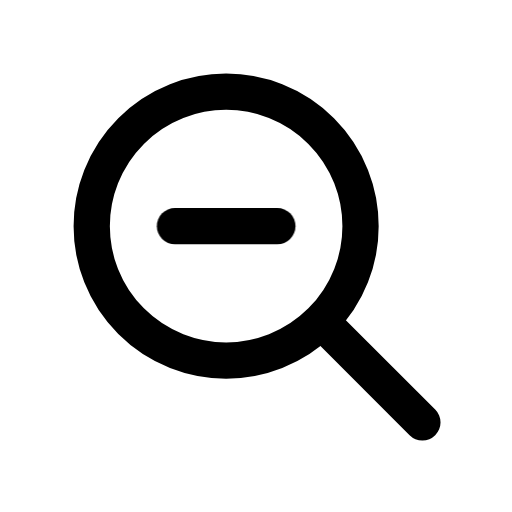
t = 0.00 s
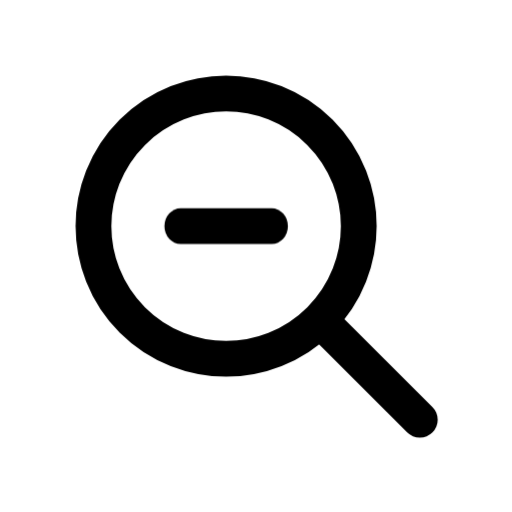
t = 0.07 s
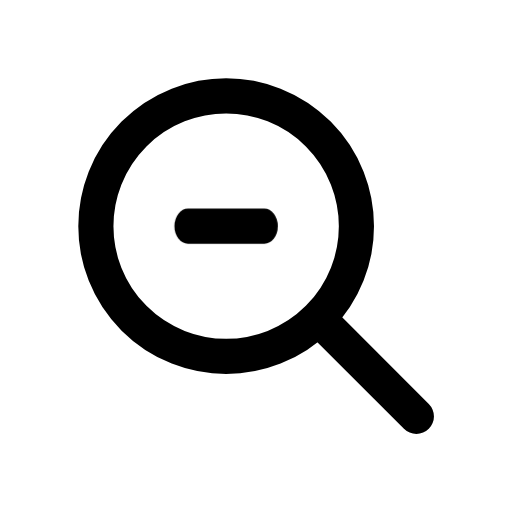
t = 0.14 s
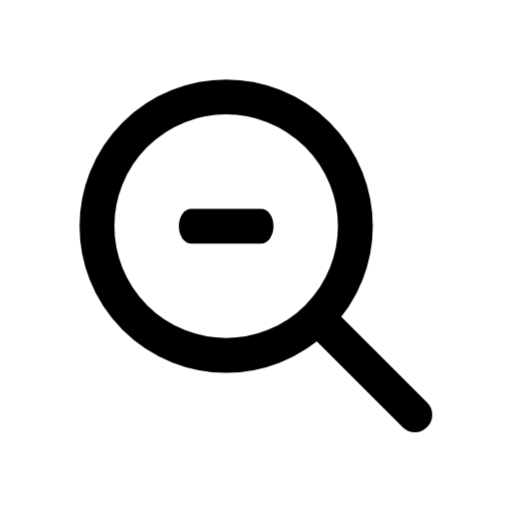
t = 0.19 s
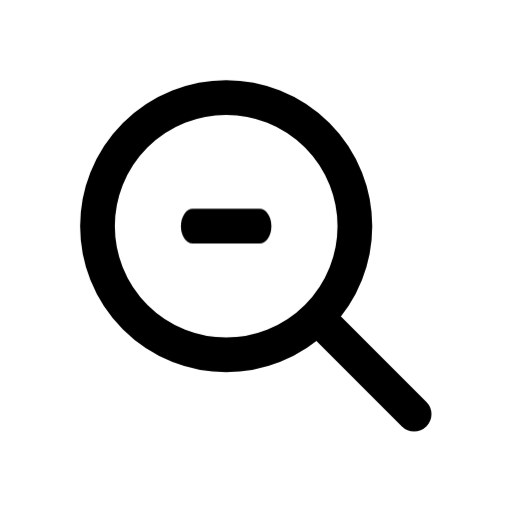
t = 0.29 s
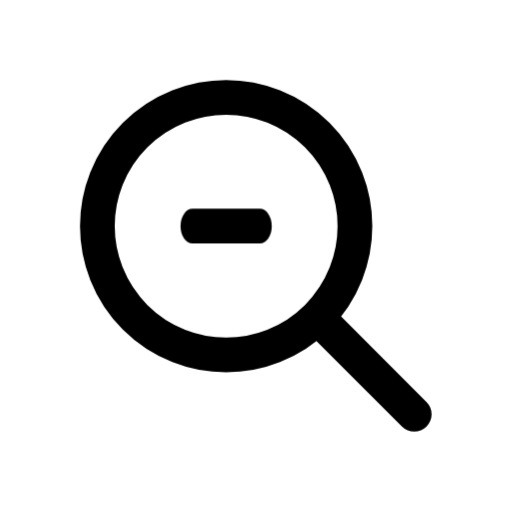
t = 0.34 s

The animated SVG that drew these frames (rendered in a browser with its animation timeline set to each time). Animation: 1 CSS @keyframes rule; one cycle of 0.34 s.

<svg xmlns="http://www.w3.org/2000/svg" class="mu-icon mu-ic-zoom-out" width="24" height="24" viewBox="0 0 24 24">
<!-- MetalUI icon: Zoom Out. Hover: minus narrows, lens recedes. Press (:active or data-state="press"): lens shrinks. Reduced motion: static. -->
<style>
.mu-icon{--sw:1.7;--k-spring:linear(0,0.0117,0.0435,0.0909,0.1499,0.217,0.2892,0.3637,0.4386,0.512,0.5826,0.6494,0.7114,0.7683,0.8196,0.8654,0.9056,0.9403,0.9698,0.9944,1.0145,1.0305,1.0428,1.0518,1.0579,1.0616,1.0632,1.063,1.0615,1.0588,1.0554,1.0513,1.0468,1.0422,1.0374,1.0327,1.0282,1.0238,1.0198,1.0161,1.0127,1.0096,1.007,1.0046,1);--k-soft:linear(0,0.0063,0.0235,0.0493,0.0818,0.1194,0.1605,0.2042,0.2492,0.2949,0.3406,0.3856,0.4297,0.4723,0.5133,0.5525,0.5898,0.625,0.6581,0.6892,0.7181,0.745,0.77,0.793,0.8142,0.8337,0.8515,0.8678,0.8826,0.896,0.9082,0.9192,0.9291,0.938,0.9459,0.953,0.9594,0.965,0.97,0.9745,0.9784,0.9818,0.9848,0.9874,1);--k-dur:.46s;flex:none;overflow:visible;fill:none;stroke:currentColor;stroke-width:var(--sw);stroke-linecap:round;stroke-linejoin:round}
.mu-icon *{transform-box:view-box}
.mu-icon .f{fill:currentColor;fill-opacity:calc(var(--duo,.14) * var(--mu-duo-k,1))}
.mu-icon .s{fill:currentColor;stroke:none}
.mu-icon .d{fill:currentColor;fill-opacity:calc(var(--duo,.14) * var(--mu-duo-k,1));stroke:none}
@media (prefers-reduced-motion:no-preference){
.mu-icon *{transition:transform var(--k-dur) var(--k-spring) var(--dl,0s),opacity .2s ease var(--dl,0s),d var(--k-dur) var(--k-spring) var(--dl,0s),stroke-dashoffset var(--k-dur) var(--k-spring) var(--dl,0s),fill-opacity .2s ease}
}
svg.mu-icon .sg,svg.mu-icon .pm{transform-origin:10.6px 10.6px}
@media (prefers-reduced-motion:no-preference){svg.mu-icon:is(:hover,[data-state~="hover"]) .pm{transform:scaleX(.7)} svg.mu-icon:is(:hover,[data-state~="hover"]) .sg{transform:scale(.96)} svg.mu-icon:is(:active,[data-state~="press"]) .sg{animation:zo-p .34s cubic-bezier(.3,0,.2,1)} @keyframes zo-p{40%{transform:scale(.86)}}}</style>
<g class="sg"><circle class="lens" cx="10.6" cy="10.6" r="6.3"/><path class="hdl" d="M15.2 15.2 19.8 19.8"/><path class="pm" d="M8.2 10.6h4.8"/></g>
</svg>
